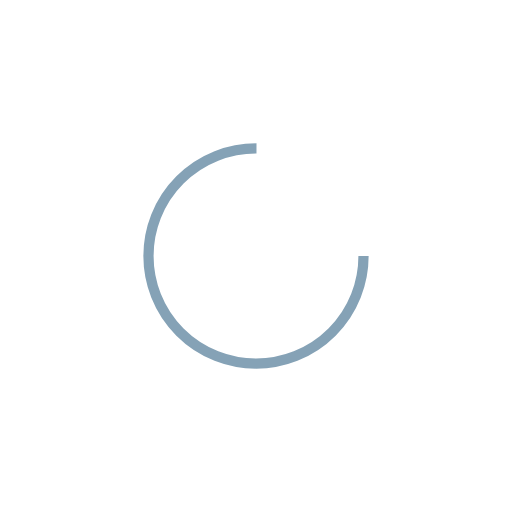
t = 0.00 s
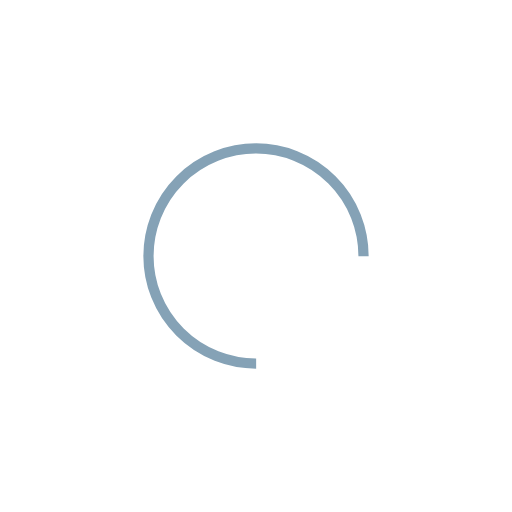
t = 0.36 s
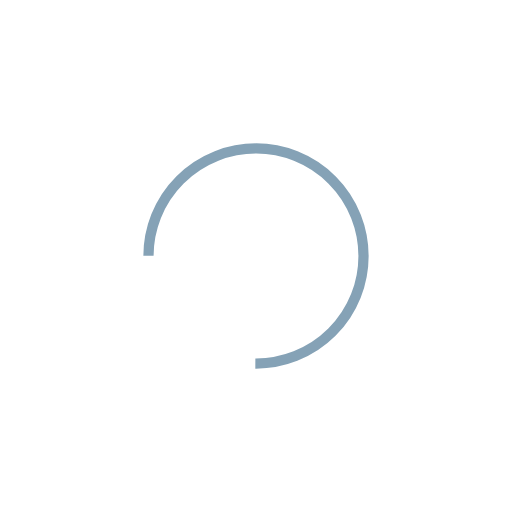
t = 0.73 s
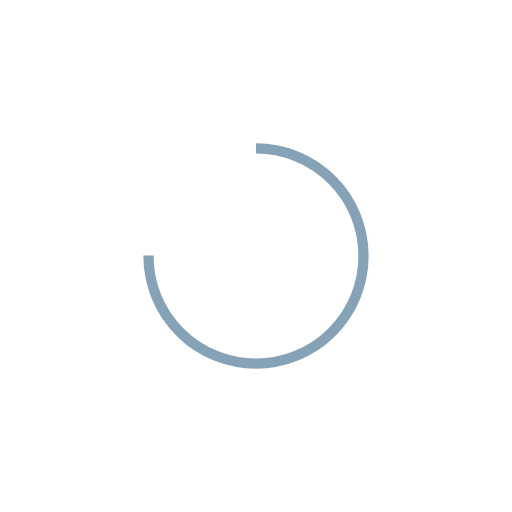
t = 1.09 s

The animated SVG that drew these frames (rendered in a browser with its animation timeline set to each time). Animation: 1 SMIL element (animateTransform=1); one cycle of 1.45 s, repeats indefinitely.

<?xml version="1.0" encoding="utf-8"?>
<svg xmlns="http://www.w3.org/2000/svg" xmlns:xlink="http://www.w3.org/1999/xlink" style="margin: auto; background: none; display: block; shape-rendering: auto;" width="177px" height="177px" viewBox="0 0 100 100" preserveAspectRatio="xMidYMid">
<circle cx="50" cy="50" fill="none" stroke="#85a2b6" stroke-width="2" r="21" stroke-dasharray="98.96016858807849 34.98672286269283">
  <animateTransform attributeName="transform" type="rotate" repeatCount="indefinite" dur="1.4492753623188404s" values="0 50 50;360 50 50" keyTimes="0;1"></animateTransform>
</circle>
<!-- [ldio] generated by https://loading.io/ --></svg>
